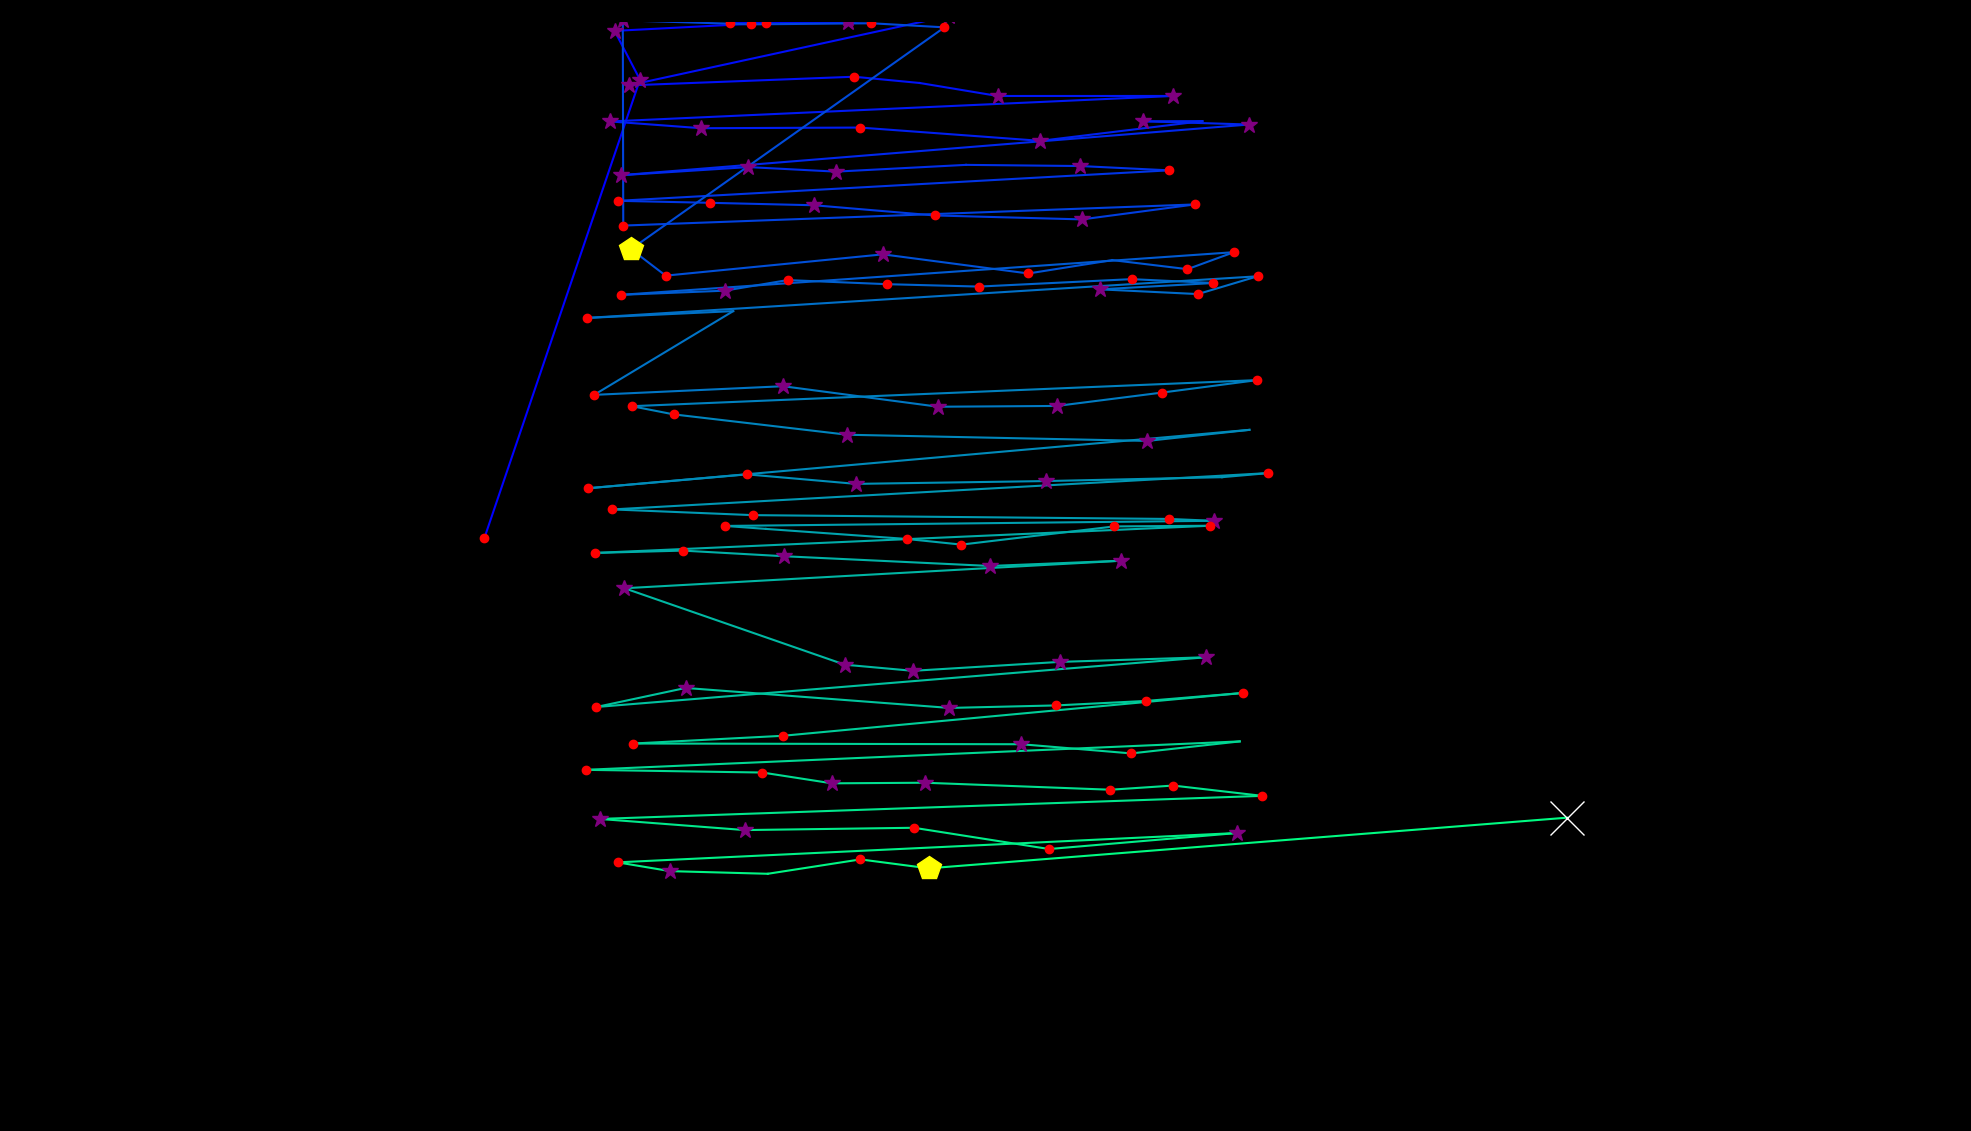

Data behind this chart, as committed beside it:
fixation_id, timestamp, avg_gaze_x, avg_gaze_y, duration
0.0, 144.6, 628.9, 769.6, 229
1.0, 650.8, 831.1, 1365, 349.5
2.0, 1024, 798.2, 1429, 265.1
3.0, 1374, 995.1, 1439, 168.7
4.0, 1579, 1101, 1445, 301.3
5.0, 1916, 948.3, 1439, 168.7
6.0, 2326, 1101, 1440, 265.1
7.0, 2627, 1232, 1448, 265.1
8.0, 3049, 816.3, 1358, 325.4
9.0, 3459, 1109, 1369, 144.6
10.0, 3627, 1194, 1361, 96.41
11.0, 3760, 1296, 1344, 397.7
12.0, 4230, 1524, 1344, 289.2
13.0, 4628, 792.6, 1311, 313.3
14.0, 4965, 910.7, 1302, 397.7
15.0, 5423, 1117, 1303, 156.7
16.0, 5941, 1351, 1286, 385.6
17.0, 6387, 1562, 1312, 108.5
18.0, 6628, 1484, 1311, 265.1
19.0, 6954, 1622, 1307, 361.5
20.0, 7424, 806.5, 1241, 337.4
21.0, 7797, 971.9, 1252, 385.6
22.0, 8279, 1086, 1246, 253.1
23.0, 9014, 1255, 1255, 96.41
24.0, 9171, 1403, 1253, 289.2
25.0, 9497, 1518, 1248, 180.8
26.0, 9774, 802.9, 1208, 192.8
27.0, 9991, 921.9, 1205, 120.5
28.0, 10135, 1058, 1202, 349.5
29.0, 10533, 1214, 1189, 204.9
30.0, 10798, 1405, 1184, 325.4
31.0, 11148, 1552, 1203, 241
32.0, 11473, 809.4, 1176, 144.6
33.0, 11678, 808.8, 1442, 373.6
34.0, 12136, 975.3, 1437, 180.8
35.0, 12365, 1132, 1439, 168.7
36.0, 12582, 1227, 1433, 168.7
37.0, 12871, 819.5, 1145, 433.9
38.0, 13329, 864.5, 1111, 132.6
39.0, 13534, 1147, 1139, 289.2
40.0, 13847, 1336, 1114, 241
41.0, 14148, 1445, 1131, 96.41
42.0, 14269, 1542, 1119, 168.7
43.0, 14462, 1603, 1141, 120.5
44.0, 14618, 806.3, 1086, 168.7
45.0, 15028, 941, 1091, 325.4
46.0, 15378, 1023, 1105, 241
47.0, 15643, 1152, 1100, 216.9
48.0, 15956, 1271, 1097, 156.7
49.0, 16257, 1469, 1106, 204.9
50.0, 16498, 1576, 1101, 229
51.0, 16776, 1429, 1093, 313.3
52.0, 17125, 1556, 1087, 216.9
53.0, 17450, 1633, 1110, 229
54.0, 17764, 761.8, 1056, 216.9
55.0, 18029, 952.2, 1065, 108.5
56.0, 18523, 771.6, 956, 132.6
57.0, 18848, 1017, 967.2, 253.1
58.0, 19258, 1218, 940.6, 301.3
59.0, 19596, 1372, 941.6, 301.3
... 62 more rows
